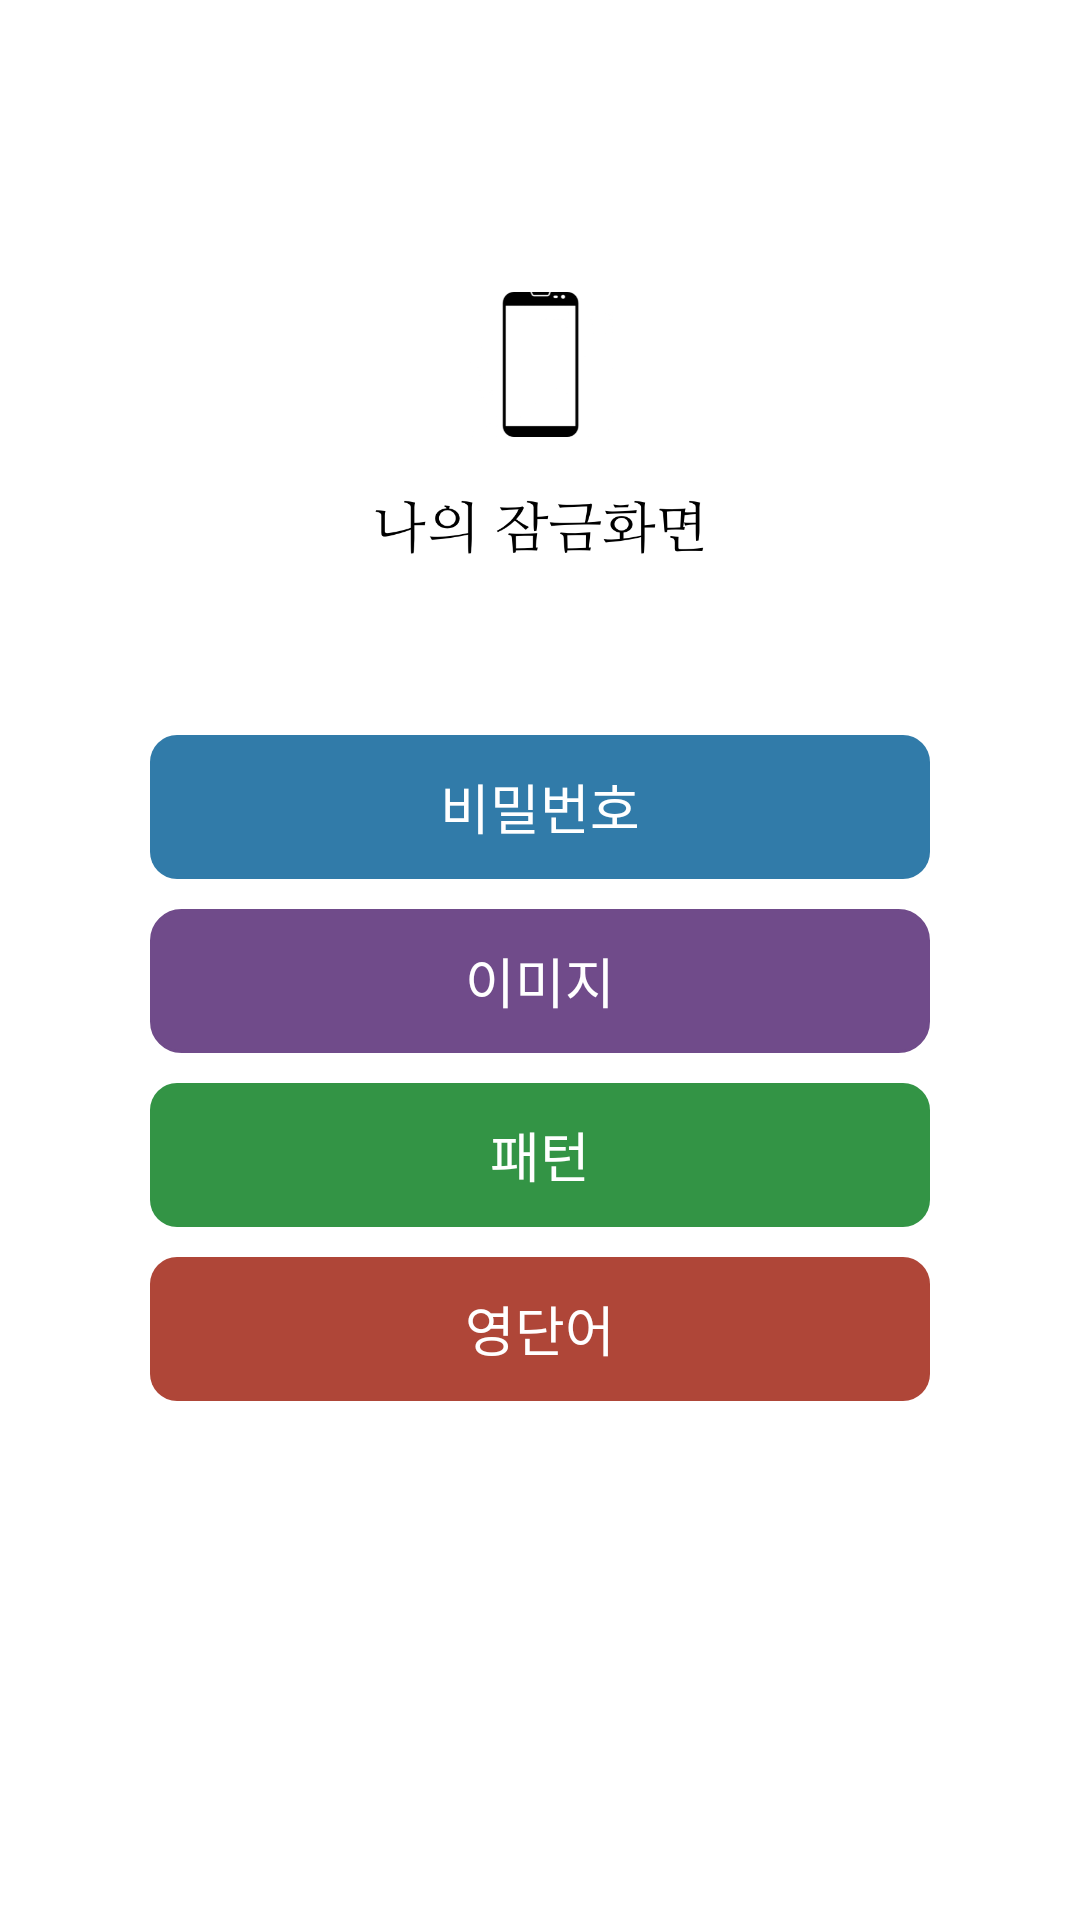

Here is an Android app screen rendered from its layout file. Give the layout XML and the strings, colors and styles it references.
<!-- AndroidManifest.xml: application theme myTheme -->
<!-- res/layout/activity_my_lock.xml -->
<?xml version="1.0" encoding="utf-8"?>
<GridLayout xmlns:android="http://schemas.android.com/apk/res/android"
    xmlns:app="http://schemas.android.com/apk/res-auto"
    xmlns:tools="http://schemas.android.com/tools"
    android:layout_width="match_parent"
    android:layout_height="match_parent"
    android:background="#FFFFFF"
    android:orientation="vertical"
    android:gravity="center"
    tools:context="co.mitsuha.lockscreenlearn.MyLockActivity">

    <LinearLayout
        android:layout_marginTop="80dp"
        android:layout_marginLeft="50dp"
        android:layout_marginRight="50dp"
        android:layout_width="match_parent"
        android:layout_height="wrap_content"
        android:layout_gravity="top"
        android:gravity="center"
        android:orientation="vertical" >
        <ImageView
            android:id="@+id/mylockImageView"
            android:layout_width="140dp"
            android:layout_height="100dp"
            android:layout_margin="10dp"
            android:src="@drawable/mylock" />
        <LinearLayout
            android:layout_marginTop="35dp"
            android:layout_width="match_parent"
            android:layout_height="wrap_content"
            android:gravity="center"
            android:orientation="vertical">
            <Button
                android:id="@+id/passwordMenuSelectBtn"
                android:layout_marginTop="10dp"
                android:text="비밀번호"
                android:textColor="#FFF"
                android:layout_height="wrap_content"
                android:layout_width="match_parent"
                android:background="@drawable/shape_blue"
                android:onClick="passwordMenuClick"
                />
            <Button
                android:id="@+id/imageMenuSelectBtn"
                android:layout_marginTop="10dp"
                android:text="이미지"
                android:textColor="#FFF"
                android:layout_height="wrap_content"
                android:layout_width="match_parent"
                android:background="@drawable/shape_purple"
                android:onClick="imageMenuClick"
                />
            <Button
                android:id="@+id/patternMenuSelectBtn"
                android:layout_marginTop="10dp"
                android:text="패턴"
                android:textColor="#FFF"
                android:layout_height="wrap_content"
                android:layout_width="match_parent"
                android:background="@drawable/shape_green"
                android:onClick="patternMenuClick"
                />
            <Button
                android:id="@+id/engwordMenuSelectBtn"
                android:layout_marginTop="10dp"
                android:text="영단어"
                android:textColor="#FFF"
                android:layout_height="wrap_content"
                android:layout_width="match_parent"
                android:background="@drawable/shape_red"
                android:onClick="engwordMenuClick"
                />
        </LinearLayout>
    </LinearLayout>
</GridLayout>
<!-- resources referenced by this layout -->
<resources>
  <!-- drawable mylock: png bitmap (drawable, 30465 bytes) -->
  <!-- drawable shape_blue (drawable) -->
  <?xml version="1.0" encoding="utf-8"?>
  <shape xmlns:android="http://schemas.android.com/apk/res/android" android:shape="rectangle" >
      <corners
          android:radius="9dp"
          />
      <solid
          android:color="@color/colorBlue"
          />
      <padding
          android:left="0dp"
          android:top="0dp"
          android:right="0dp"
          android:bottom="0dp"
          />
      <size
          android:width="80dp"
          android:height="30dp"
          />
  </shape>
  <!-- drawable shape_green (drawable) -->
  <?xml version="1.0" encoding="utf-8"?>
  <shape xmlns:android="http://schemas.android.com/apk/res/android" android:shape="rectangle" >
      <corners
          android:radius="9dp"
          />
      <solid
          android:color="@color/colorGreen"
          />
      <padding
          android:left="0dp"
          android:top="0dp"
          android:right="0dp"
          android:bottom="0dp"
          />
      <size
          android:width="80dp"
          android:height="30dp"
          />
  </shape>
  <!-- drawable shape_purple (drawable) -->
  <?xml version="1.0" encoding="utf-8"?>
  <shape xmlns:android="http://schemas.android.com/apk/res/android" android:shape="rectangle" >
      <corners
          android:radius="10dp"
          android:bottomLeftRadius="10dp"
          android:bottomRightRadius="10dp"
          android:topLeftRadius="10dp"
          android:topRightRadius="10dp" />
      <solid
          android:color="@color/colorPurple"
          />
      <padding
          android:left="0dp"
          android:top="0dp"
          android:right="0dp"
          android:bottom="0dp"
          />
      <size
          android:height="30dp"
          />
      <stroke
          android:width="1dp"
          android:color="#704B8A"
          />
  </shape>
  <!-- drawable shape_red (drawable) -->
  <?xml version="1.0" encoding="utf-8"?>
  <shape xmlns:android="http://schemas.android.com/apk/res/android" android:shape="rectangle" >
      <corners
          android:radius="9dp"
          />
      <solid
          android:color="@color/colorRed"
          />
      <padding
          android:left="0dp"
          android:top="0dp"
          android:right="0dp"
          android:bottom="0dp"
          />
      <size
          android:width="80dp"
          android:height="30dp"
          />
  </shape>
  <style name="myTheme" parent="android:Theme.Holo.NoActionBar.Fullscreen">
          <item name="android:textViewStyle">@style/TextViewCustomFont</item>
      </style>
  <color name="colorBlue">#317BA9</color>
  <color name="colorGreen">#339445</color>
  <color name="colorPurple">#704B8A</color>
  <color name="colorRed">#AF4638</color>
  <style name="TextViewCustomFont">
          <item name="fontPath">NanumMyeongjo.ttf</item>
      </style>
</resources>
